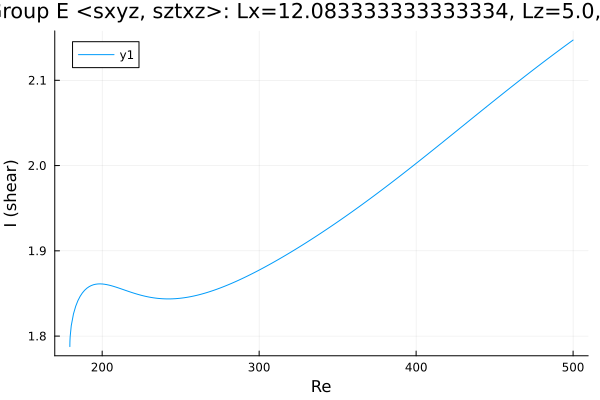

Data behind this chart, as committed beside it:
Re, shear
179.4, 1.788
179.4, 1.788
179.4, 1.788
179.4, 1.788
179.4, 1.788
179.4, 1.788
179.4, 1.789
179.4, 1.79
179.4, 1.793
179.5, 1.795
179.6, 1.799
180.3, 1.812
181.7, 1.826
183.1, 1.835
184.6, 1.842
186, 1.847
187.4, 1.851
188.8, 1.854
190.2, 1.856
191.6, 1.858
193, 1.859
194.5, 1.86
195.9, 1.861
197.3, 1.861
198.7, 1.861
200.1, 1.861
201.5, 1.861
202.9, 1.86
204.4, 1.86
205.8, 1.859
207.2, 1.858
208.6, 1.858
210, 1.857
211.4, 1.856
212.8, 1.855
214.3, 1.854
215.7, 1.853
217.1, 1.852
218.5, 1.851
218.5, 1.851
219.9, 1.851
221.4, 1.85
222.8, 1.849
224.2, 1.848
225.6, 1.848
227, 1.847
228.4, 1.846
229.8, 1.846
231.3, 1.845
232.7, 1.845
234.1, 1.845
235.5, 1.844
236.9, 1.844
238.3, 1.844
239.7, 1.844
241.2, 1.844
242.6, 1.844
244, 1.844
245.4, 1.844
246.8, 1.844
... 201 more rows
